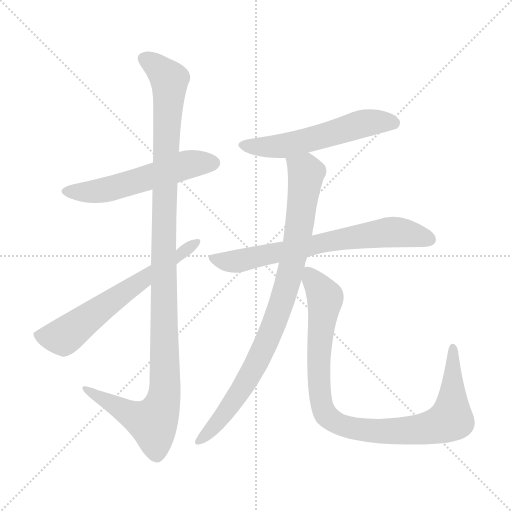
t = 0.00 s
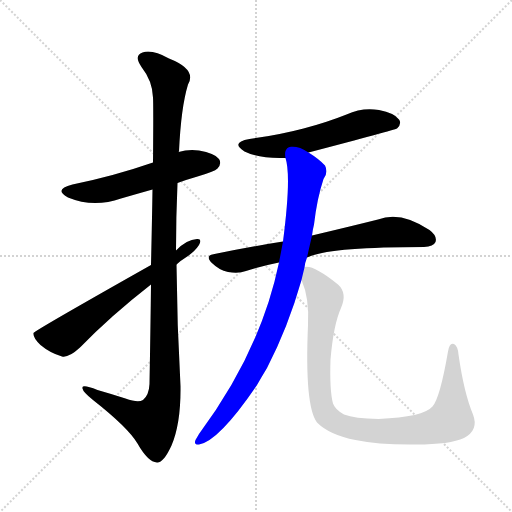
t = 5.16 s
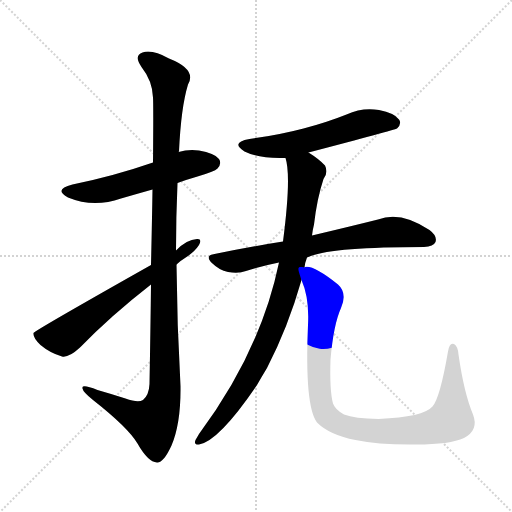
t = 5.35 s
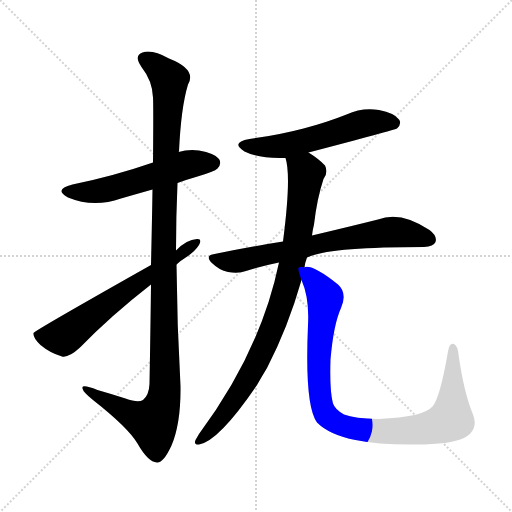
t = 5.54 s
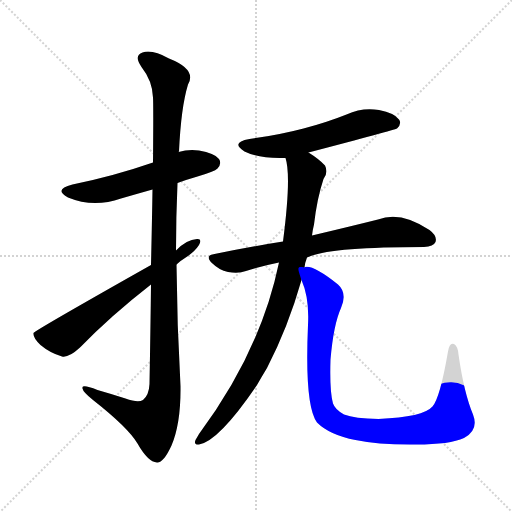
t = 5.73 s
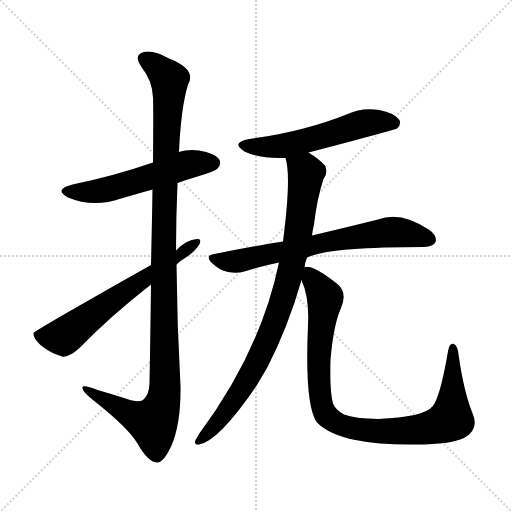
t = 6.35 s

The animated SVG that drew these frames (rendered in a browser with its animation timeline set to each time). Animation: 7 CSS @keyframes rules; one cycle of 6.35 s.

<svg version="1.1" viewBox="0 0 1024 1024" xmlns="http://www.w3.org/2000/svg">
  <g stroke="lightgray" stroke-dasharray="1,1" stroke-width="1" transform="scale(4, 4)">
    <line x1="0" y1="0" x2="256" y2="256"></line>
    <line x1="256" y1="0" x2="0" y2="256"></line>
    <line x1="128" y1="0" x2="128" y2="256"></line>
    <line x1="0" y1="128" x2="256" y2="128"></line>
  </g>
<g transform="scale(1, -1) translate(0, -900)">
   <style type="text/css">
    @keyframes keyframes0 {
      from {
       stroke: blue;
       stroke-dashoffset: 553;
       stroke-width: 128;
       }
       64% {
       animation-timing-function: step-end;
       stroke: blue;
       stroke-dashoffset: 0;
       stroke-width: 128;
       }
       to {
       stroke: black;
       stroke-width: 1024;
       }
       }
       #make-me-a-hanzi-animation-0 {
         animation: keyframes0 0.700033s both;
         animation-delay: 0.000000s;
         animation-timing-function: linear;
       }
    @keyframes keyframes1 {
      from {
       stroke: blue;
       stroke-dashoffset: 1160;
       stroke-width: 128;
       }
       79% {
       animation-timing-function: step-end;
       stroke: blue;
       stroke-dashoffset: 0;
       stroke-width: 128;
       }
       to {
       stroke: black;
       stroke-width: 1024;
       }
       }
       #make-me-a-hanzi-animation-1 {
         animation: keyframes1 1.194010s both;
         animation-delay: 0.700033s;
         animation-timing-function: linear;
       }
    @keyframes keyframes2 {
      from {
       stroke: blue;
       stroke-dashoffset: 638;
       stroke-width: 128;
       }
       67% {
       animation-timing-function: step-end;
       stroke: blue;
       stroke-dashoffset: 0;
       stroke-width: 128;
       }
       to {
       stroke: black;
       stroke-width: 1024;
       }
       }
       #make-me-a-hanzi-animation-2 {
         animation: keyframes2 0.769206s both;
         animation-delay: 1.894043s;
         animation-timing-function: linear;
       }
    @keyframes keyframes3 {
      from {
       stroke: blue;
       stroke-dashoffset: 561;
       stroke-width: 128;
       }
       65% {
       animation-timing-function: step-end;
       stroke: blue;
       stroke-dashoffset: 0;
       stroke-width: 128;
       }
       to {
       stroke: black;
       stroke-width: 1024;
       }
       }
       #make-me-a-hanzi-animation-3 {
         animation: keyframes3 0.706543s both;
         animation-delay: 2.663249s;
         animation-timing-function: linear;
       }
    @keyframes keyframes4 {
      from {
       stroke: blue;
       stroke-dashoffset: 696;
       stroke-width: 128;
       }
       69% {
       animation-timing-function: step-end;
       stroke: blue;
       stroke-dashoffset: 0;
       stroke-width: 128;
       }
       to {
       stroke: black;
       stroke-width: 1024;
       }
       }
       #make-me-a-hanzi-animation-4 {
         animation: keyframes4 0.816406s both;
         animation-delay: 3.369792s;
         animation-timing-function: linear;
       }
    @keyframes keyframes5 {
      from {
       stroke: blue;
       stroke-dashoffset: 886;
       stroke-width: 128;
       }
       74% {
       animation-timing-function: step-end;
       stroke: blue;
       stroke-dashoffset: 0;
       stroke-width: 128;
       }
       to {
       stroke: black;
       stroke-width: 1024;
       }
       }
       #make-me-a-hanzi-animation-5 {
         animation: keyframes5 0.971029s both;
         animation-delay: 4.186198s;
         animation-timing-function: linear;
       }
    @keyframes keyframes6 {
      from {
       stroke: blue;
       stroke-dashoffset: 963;
       stroke-width: 128;
       }
       76% {
       animation-timing-function: step-end;
       stroke: blue;
       stroke-dashoffset: 0;
       stroke-width: 128;
       }
       to {
       stroke: black;
       stroke-width: 1024;
       }
       }
       #make-me-a-hanzi-animation-6 {
         animation: keyframes6 1.033691s both;
         animation-delay: 5.157227s;
         animation-timing-function: linear;
       }
</style>
<path d="M 355.0 534.0 Q 374.0 541.0 395.0 547.0 Q 429.0 557.0 435.0 563.0 Q 444.0 573.0 438.0 582.0 Q 429.0 594.0 398.0 599.0 Q 377.0 602.0 357.0 596.0 L 306.0 575.0 Q 228.0 548.0 145.0 531.0 Q 106.0 521.0 136.0 505.0 Q 187.0 484.0 242.0 503.0 Q 273.0 512.0 305.0 521.0 L 355.0 534.0 Z" fill="lightgray"></path> 
<path d="M 302.0 331.0 Q 301.0 243.0 299.0 132.0 Q 298.0 110.0 286.0 100.0 Q 276.0 94.0 251.0 103.0 Q 223.0 112.0 195.0 120.0 Q 162.0 133.0 165.0 123.0 Q 166.0 116.0 186.0 100.0 Q 256.0 45.0 275.0 13.0 Q 296.0 -24.0 314.0 -25.0 Q 327.0 -26.0 343.0 9.0 Q 362.0 54.0 361.0 128.0 Q 354.0 249.0 353.0 371.0 L 352.0 399.0 Q 352.0 466.0 355.0 534.0 L 357.0 596.0 Q 357.0 597.0 358.0 597.0 Q 362.0 685.0 376.0 731.0 Q 394.0 761.0 338.0 783.0 Q 304.0 802.0 285.0 795.0 Q 267.0 789.0 283.0 766.0 Q 305.0 738.0 306.0 705.0 Q 307.0 690.0 306.0 575.0 L 305.0 521.0 Q 304.0 457.0 302.0 370.0 L 302.0 331.0 Z" fill="lightgray"></path> 
<path d="M 302.0 370.0 Q 68.0 238.0 67.0 234.0 L 67.0 233.0 Q 66.0 224.0 81.0 210.0 Q 100.0 194.0 124.0 187.0 Q 137.0 184.0 160.0 205.0 Q 221.0 268.0 302.0 331.0 L 353.0 371.0 Q 360.0 378.0 370.0 384.0 Q 389.0 396.0 398.0 410.0 Q 405.0 423.0 394.0 422.0 Q 373.0 421.0 352.0 399.0 L 302.0 370.0 Z" fill="lightgray"></path> 
<path d="M 617.0 595.0 Q 789.0 640.0 794.0 643.0 Q 804.0 653.0 798.0 661.0 Q 789.0 674.0 758.0 680.0 Q 725.0 686.0 693.0 671.0 Q 653.0 655.0 607.0 643.0 Q 558.0 630.0 499.0 622.0 Q 460.0 615.0 489.0 597.0 Q 519.0 582.0 571.0 584.0 L 617.0 595.0 Z" fill="lightgray"></path> 
<path d="M 614.0 385.0 Q 656.0 406.0 848.0 406.0 Q 867.0 407.0 871.0 416.0 Q 875.0 428.0 859.0 440.0 Q 801.0 479.0 756.0 461.0 Q 704.0 448.0 624.0 429.0 L 566.0 417.0 Q 502.0 407.0 429.0 392.0 Q 408.0 389.0 425.0 373.0 Q 438.0 360.0 456.0 356.0 Q 477.0 352.0 492.0 358.0 Q 523.0 368.0 558.0 375.0 L 614.0 385.0 Z" fill="lightgray"></path> 
<path d="M 609.0 365.0 Q 610.0 375.0 614.0 385.0 L 624.0 429.0 Q 625.0 439.0 628.0 451.0 Q 634.0 503.0 647.0 542.0 Q 657.0 555.0 650.0 569.0 Q 638.0 582.0 617.0 595.0 C 592.0 612.0 565.0 613.0 571.0 584.0 Q 583.0 548.0 566.0 417.0 L 558.0 375.0 Q 521.0 197.0 398.0 32.0 Q 394.0 25.0 391.0 20.0 Q 387.0 10.0 398.0 11.0 Q 438.0 18.0 514.0 130.0 Q 523.0 146.0 534.0 164.0 Q 576.0 245.0 603.0 340.0 L 609.0 365.0 Z" fill="lightgray"></path> 
<path d="M 946.0 71.0 Q 928.0 114.0 917.0 191.0 Q 916.0 207.0 908.0 212.0 Q 899.0 216.0 896.0 197.0 Q 880.0 104.0 865.0 87.0 Q 847.0 66.0 757.0 62.0 Q 709.0 63.0 688.0 71.0 Q 670.0 81.0 666.0 93.0 Q 659.0 118.0 661.0 181.0 Q 667.0 251.0 682.0 284.0 Q 695.0 314.0 676.0 331.0 Q 627.0 370.0 610.0 366.0 Q 609.0 366.0 609.0 365.0 C 594.0 367.0 594.0 367.0 603.0 340.0 Q 619.0 304.0 616.0 250.0 Q 609.0 88.0 634.0 55.0 Q 659.0 30.0 711.0 20.0 Q 759.0 10.0 833.0 11.0 Q 900.0 11.0 928.0 24.0 Q 958.0 40.0 946.0 71.0 Z" fill="lightgray"></path> 
      <clipPath id="make-me-a-hanzi-clip-0">
      <path d="M 355.0 534.0 Q 374.0 541.0 395.0 547.0 Q 429.0 557.0 435.0 563.0 Q 444.0 573.0 438.0 582.0 Q 429.0 594.0 398.0 599.0 Q 377.0 602.0 357.0 596.0 L 306.0 575.0 Q 228.0 548.0 145.0 531.0 Q 106.0 521.0 136.0 505.0 Q 187.0 484.0 242.0 503.0 Q 273.0 512.0 305.0 521.0 L 355.0 534.0 Z" fill="lightgray"></path>
      </clipPath>
      <path clip-path="url(#make-me-a-hanzi-clip-0)" d="M 137.0 519.0 L 162.0 515.0 L 214.0 521.0 L 370.0 570.0 L 426.0 574.0 " fill="none" id="make-me-a-hanzi-animation-0" stroke-dasharray="425 850" stroke-linecap="round"></path>

      <clipPath id="make-me-a-hanzi-clip-1">
      <path d="M 302.0 331.0 Q 301.0 243.0 299.0 132.0 Q 298.0 110.0 286.0 100.0 Q 276.0 94.0 251.0 103.0 Q 223.0 112.0 195.0 120.0 Q 162.0 133.0 165.0 123.0 Q 166.0 116.0 186.0 100.0 Q 256.0 45.0 275.0 13.0 Q 296.0 -24.0 314.0 -25.0 Q 327.0 -26.0 343.0 9.0 Q 362.0 54.0 361.0 128.0 Q 354.0 249.0 353.0 371.0 L 352.0 399.0 Q 352.0 466.0 355.0 534.0 L 357.0 596.0 Q 357.0 597.0 358.0 597.0 Q 362.0 685.0 376.0 731.0 Q 394.0 761.0 338.0 783.0 Q 304.0 802.0 285.0 795.0 Q 267.0 789.0 283.0 766.0 Q 305.0 738.0 306.0 705.0 Q 307.0 690.0 306.0 575.0 L 305.0 521.0 Q 304.0 457.0 302.0 370.0 L 302.0 331.0 Z" fill="lightgray"></path>
      </clipPath>
      <path clip-path="url(#make-me-a-hanzi-clip-1)" d="M 291.0 780.0 L 319.0 762.0 L 339.0 736.0 L 327.0 443.0 L 327.0 100.0 L 318.0 74.0 L 303.0 55.0 L 201.0 102.0 L 182.0 120.0 L 171.0 120.0 " fill="none" id="make-me-a-hanzi-animation-1" stroke-dasharray="1032 2064" stroke-linecap="round"></path>

      <clipPath id="make-me-a-hanzi-clip-2">
      <path d="M 302.0 370.0 Q 68.0 238.0 67.0 234.0 L 67.0 233.0 Q 66.0 224.0 81.0 210.0 Q 100.0 194.0 124.0 187.0 Q 137.0 184.0 160.0 205.0 Q 221.0 268.0 302.0 331.0 L 353.0 371.0 Q 360.0 378.0 370.0 384.0 Q 389.0 396.0 398.0 410.0 Q 405.0 423.0 394.0 422.0 Q 373.0 421.0 352.0 399.0 L 302.0 370.0 Z" fill="lightgray"></path>
      </clipPath>
      <path clip-path="url(#make-me-a-hanzi-clip-2)" d="M 68.0 234.0 L 86.0 227.0 L 130.0 228.0 L 389.0 414.0 " fill="none" id="make-me-a-hanzi-animation-2" stroke-dasharray="510 1020" stroke-linecap="round"></path>

      <clipPath id="make-me-a-hanzi-clip-3">
      <path d="M 617.0 595.0 Q 789.0 640.0 794.0 643.0 Q 804.0 653.0 798.0 661.0 Q 789.0 674.0 758.0 680.0 Q 725.0 686.0 693.0 671.0 Q 653.0 655.0 607.0 643.0 Q 558.0 630.0 499.0 622.0 Q 460.0 615.0 489.0 597.0 Q 519.0 582.0 571.0 584.0 L 617.0 595.0 Z" fill="lightgray"></path>
      </clipPath>
      <path clip-path="url(#make-me-a-hanzi-clip-3)" d="M 491.0 611.0 L 522.0 606.0 L 573.0 609.0 L 729.0 653.0 L 789.0 653.0 " fill="none" id="make-me-a-hanzi-animation-3" stroke-dasharray="433 866" stroke-linecap="round"></path>

      <clipPath id="make-me-a-hanzi-clip-4">
      <path d="M 614.0 385.0 Q 656.0 406.0 848.0 406.0 Q 867.0 407.0 871.0 416.0 Q 875.0 428.0 859.0 440.0 Q 801.0 479.0 756.0 461.0 Q 704.0 448.0 624.0 429.0 L 566.0 417.0 Q 502.0 407.0 429.0 392.0 Q 408.0 389.0 425.0 373.0 Q 438.0 360.0 456.0 356.0 Q 477.0 352.0 492.0 358.0 Q 523.0 368.0 558.0 375.0 L 614.0 385.0 Z" fill="lightgray"></path>
      </clipPath>
      <path clip-path="url(#make-me-a-hanzi-clip-4)" d="M 427.0 383.0 L 448.0 377.0 L 481.0 378.0 L 654.0 417.0 L 780.0 436.0 L 824.0 432.0 L 859.0 421.0 " fill="none" id="make-me-a-hanzi-animation-4" stroke-dasharray="568 1136" stroke-linecap="round"></path>

      <clipPath id="make-me-a-hanzi-clip-5">
      <path d="M 609.0 365.0 Q 610.0 375.0 614.0 385.0 L 624.0 429.0 Q 625.0 439.0 628.0 451.0 Q 634.0 503.0 647.0 542.0 Q 657.0 555.0 650.0 569.0 Q 638.0 582.0 617.0 595.0 C 592.0 612.0 565.0 613.0 571.0 584.0 Q 583.0 548.0 566.0 417.0 L 558.0 375.0 Q 521.0 197.0 398.0 32.0 Q 394.0 25.0 391.0 20.0 Q 387.0 10.0 398.0 11.0 Q 438.0 18.0 514.0 130.0 Q 523.0 146.0 534.0 164.0 Q 576.0 245.0 603.0 340.0 L 609.0 365.0 Z" fill="lightgray"></path>
      </clipPath>
      <path clip-path="url(#make-me-a-hanzi-clip-5)" d="M 580.0 582.0 L 610.0 558.0 L 612.0 546.0 L 593.0 413.0 L 568.0 309.0 L 530.0 208.0 L 491.0 132.0 L 445.0 67.0 L 400.0 20.0 " fill="none" id="make-me-a-hanzi-animation-5" stroke-dasharray="758 1516" stroke-linecap="round"></path>

      <clipPath id="make-me-a-hanzi-clip-6">
      <path d="M 946.0 71.0 Q 928.0 114.0 917.0 191.0 Q 916.0 207.0 908.0 212.0 Q 899.0 216.0 896.0 197.0 Q 880.0 104.0 865.0 87.0 Q 847.0 66.0 757.0 62.0 Q 709.0 63.0 688.0 71.0 Q 670.0 81.0 666.0 93.0 Q 659.0 118.0 661.0 181.0 Q 667.0 251.0 682.0 284.0 Q 695.0 314.0 676.0 331.0 Q 627.0 370.0 610.0 366.0 Q 609.0 366.0 609.0 365.0 C 594.0 367.0 594.0 367.0 603.0 340.0 Q 619.0 304.0 616.0 250.0 Q 609.0 88.0 634.0 55.0 Q 659.0 30.0 711.0 20.0 Q 759.0 10.0 833.0 11.0 Q 900.0 11.0 928.0 24.0 Q 958.0 40.0 946.0 71.0 Z" fill="lightgray"></path>
      </clipPath>
      <path clip-path="url(#make-me-a-hanzi-clip-6)" d="M 614.0 361.0 L 651.0 303.0 L 638.0 193.0 L 644.0 87.0 L 654.0 68.0 L 680.0 50.0 L 733.0 39.0 L 807.0 38.0 L 862.0 45.0 L 900.0 61.0 L 906.0 204.0 " fill="none" id="make-me-a-hanzi-animation-6" stroke-dasharray="835 1670" stroke-linecap="round"></path>

</g>
</svg>
